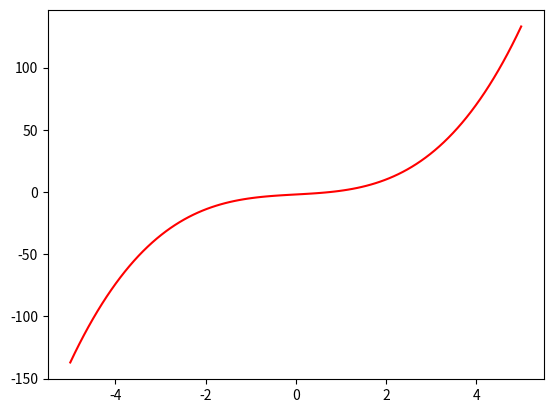

Reproduce this figure in Python. (Note: this script raises an exception after producing the figure.)
import sys
# # print ("yourmom")
# result=int(sys.argv[1]) + int(sys.argv[2])
# #result=str(sys.argv)
# print(result)


# rainfall=(sys.argv[1])
# sunshine=(sys.argv[2])
# humidity9am=(sys.argv[3])
# humidity3pm=(sys.argv[4])
# cloud3pm=(sys.argv[5])

# #print(rainfall+" "+sunshine+" "+humidity9am+" "+humidity3pm+" "+cloud3pm)
# print("hujan")

#res=[11,222,69]
#res=[10,255,3]
from datetime import datetime, time, timedelta

# datetime_object = datetime.strptime('2008-12-02 00:00:00', '%m/%d/%Y').date()
datetime_object2 = datetime.strptime('2/2/2000', '%m/%d/%Y').date()
print(datetime_object2)
datetime_object2 += timedelta(1)
print(datetime_object2)
print('aaaa' == 'aaaa')
import matplotlib.pyplot as plt
import numpy as np

# generate 100 nilai dari -5 hingga 5
x = np. linspace(-5,5,100)
# hitung y untuk masing-masing nilai x
y = x*x*x+2*x-2
# gunakan fungsi plot untuk menggambar fungsi y
plt.plot(x,y,'r')

tanggal1 = datetime.strptime(sys.argv[1], '%d/%m/%Y').date()
tanggal2 = datetime.strptime(sys.argv[2], '%d/%m/%Y').date()
tgl = []
while(tanggal1 != tanggal2):
    tanggal1 += timedelta(1)
    tgl.append(tanggal1.strftime("%m/%d/%Y"))
    # print(tanggal1)

for i in range(len(tgl)):
    print(tgl[i])
# plt.savefig('images/gambar.png')
